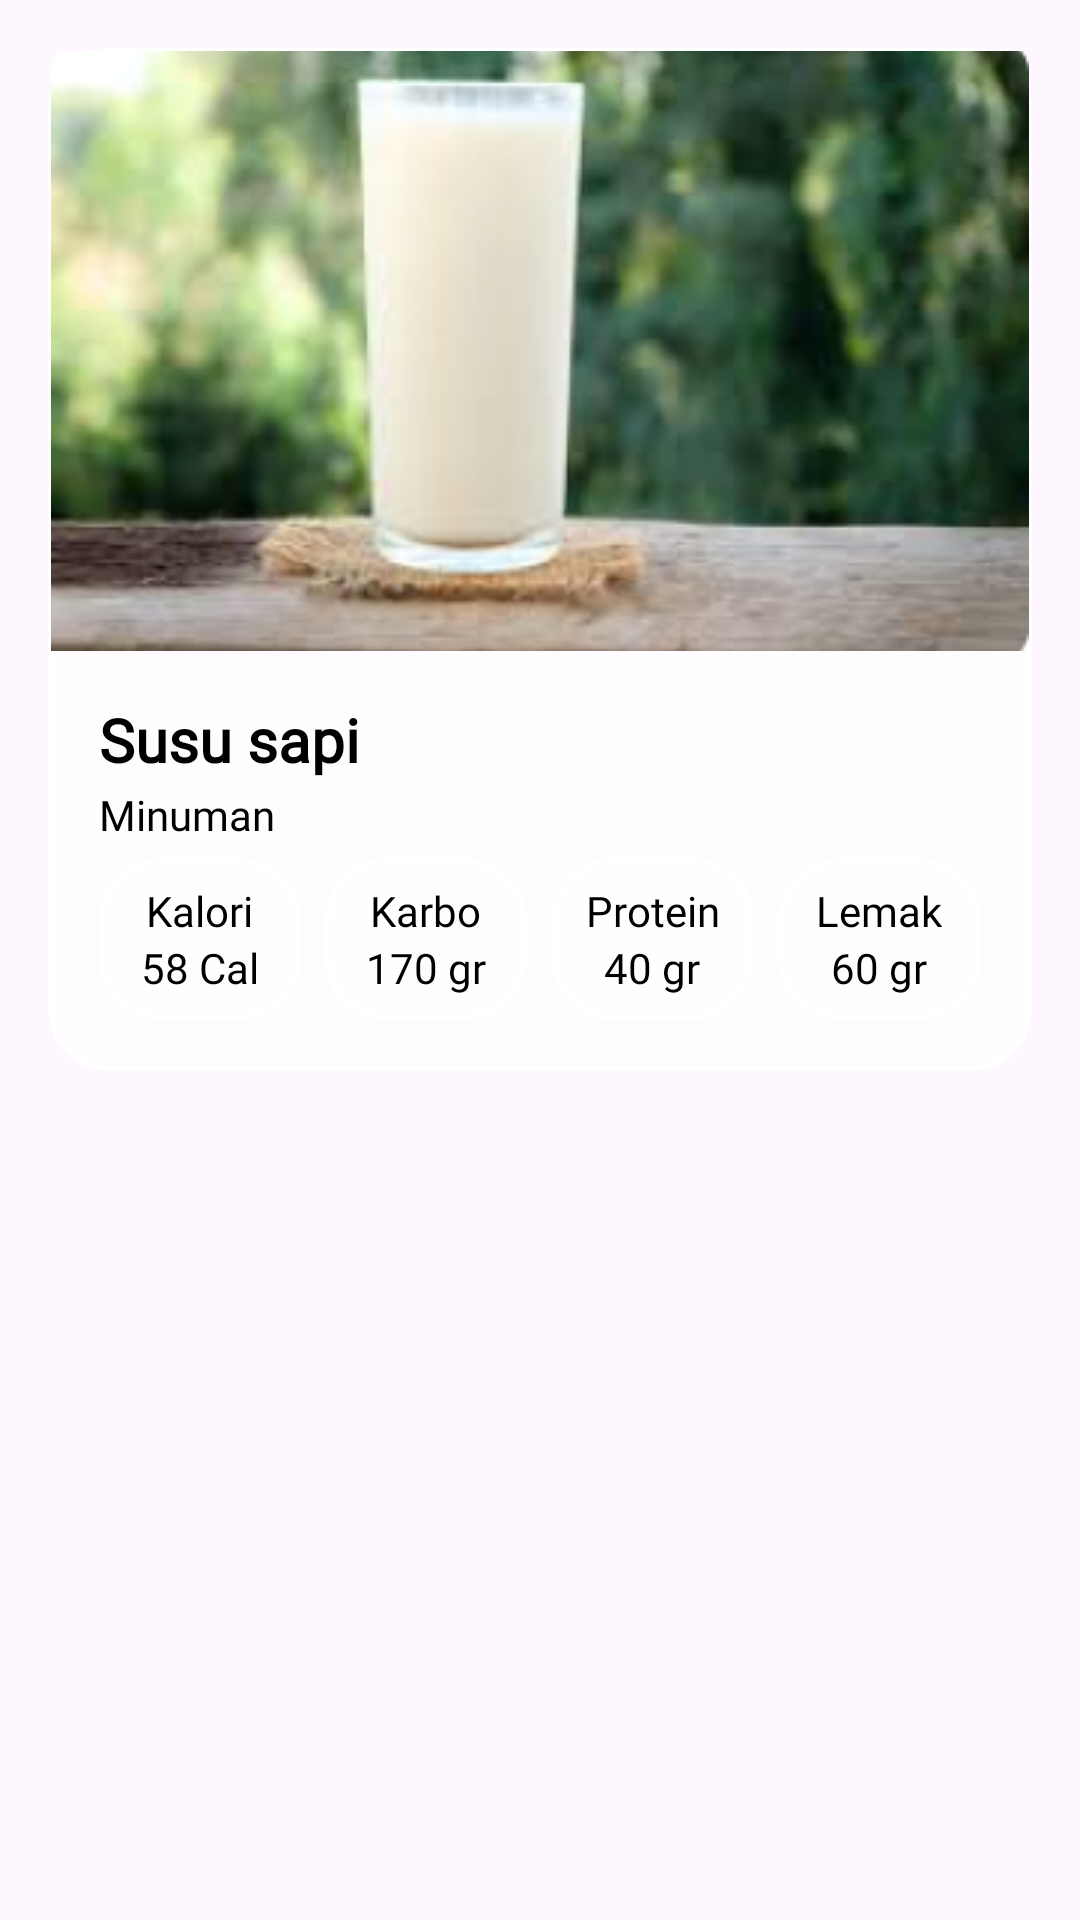

Here is an Android app screen rendered from its layout file. Give the layout XML and the strings, colors and styles it references.
<!-- AndroidManifest.xml: application theme Theme.FoodFinder -->
<!-- res/layout/fragment_minuman.xml -->
<?xml version="1.0" encoding="utf-8"?>
<ScrollView xmlns:android="http://schemas.android.com/apk/res/android"
    android:layout_width="match_parent"
    android:layout_height="match_parent"
    android:padding="16dp">

    <LinearLayout
        android:layout_width="match_parent"
        android:layout_height="wrap_content"
        android:orientation="vertical"
        android:background="@drawable/bg_glass"
        android:gravity="center">

        
        <ImageView
            android:layout_width="match_parent"
            android:layout_height="200dp"
            android:src="@drawable/susu_sapi"
            android:scaleType="centerCrop"
            android:background="@drawable/corner_item" />

        
        <RelativeLayout
            android:layout_width="match_parent"
            android:layout_height="wrap_content"
            android:padding="16dp">

            <TextView
                android:id="@+id/tvFoodTitle"
                android:layout_width="wrap_content"
                android:layout_height="wrap_content"
                android:text="Susu sapi"
                android:textStyle="bold"
                android:fontFamily="@font/dosis_medium"
                android:textSize="20sp"
                android:textColor="#000" />

            <TextView
                android:layout_width="wrap_content"
                android:layout_height="wrap_content"
                android:layout_below="@id/tvFoodTitle"
                android:layout_marginTop="2dp"
                android:text="Minuman"
                android:fontFamily="@font/dosis_medium"
                android:textColor="#000" />

            <LinearLayout
                android:layout_width="match_parent"
                android:layout_height="wrap_content"
                android:layout_below="@id/tvFoodTitle"
                android:layout_marginTop="26dp"
                android:orientation="horizontal"
                android:gravity="center"
                android:weightSum="4">

                
                <LinearLayout
                    android:layout_width="0dp"
                    android:layout_height="wrap_content"
                    android:layout_weight="1"
                    android:orientation="vertical"
                    android:gravity="center"
                    android:padding="8dp"
                    android:background="@drawable/bg_glass">

                    <TextView
                        android:layout_width="wrap_content"
                        android:layout_height="wrap_content"
                        android:text="Kalori"
                        android:textSize="14sp"
                        android:fontFamily="@font/dosis_medium"
                        android:textColor="#000"
                        android:gravity="center" />

                    <TextView
                        android:layout_width="wrap_content"
                        android:layout_height="wrap_content"
                        android:text="58 Cal"
                        android:fontFamily="@font/dosis_medium"
                        android:textSize="14sp"
                        android:textColor="#000"
                        android:gravity="center" />
                </LinearLayout>

                
                <LinearLayout
                    android:layout_width="0dp"
                    android:layout_height="wrap_content"
                    android:layout_weight="1"
                    android:orientation="vertical"
                    android:gravity="center"
                    android:padding="8dp"
                    android:background="@drawable/bg_glass"
                    android:layout_marginStart="8dp">

                    <TextView
                        android:layout_width="wrap_content"
                        android:layout_height="wrap_content"
                        android:text="Karbo"
                        android:textSize="14sp"
                        android:textColor="#000"
                        android:fontFamily="@font/dosis_medium"
                        android:gravity="center" />

                    <TextView
                        android:layout_width="wrap_content"
                        android:layout_height="wrap_content"
                        android:text="170 gr"
                        android:textSize="14sp"
                        android:fontFamily="@font/dosis_medium"
                        android:textColor="#000"
                        android:gravity="center" />
                </LinearLayout>

                
                <LinearLayout
                    android:layout_width="0dp"
                    android:layout_height="wrap_content"
                    android:layout_weight="1"
                    android:orientation="vertical"
                    android:gravity="center"
                    android:padding="8dp"
                    android:background="@drawable/bg_glass"
                    android:layout_marginStart="8dp">

                    <TextView
                        android:layout_width="wrap_content"
                        android:layout_height="wrap_content"
                        android:text="Protein"
                        android:fontFamily="@font/dosis_medium"
                        android:textSize="14sp"
                        android:textColor="#000"
                        android:gravity="center" />

                    <TextView
                        android:layout_width="wrap_content"
                        android:layout_height="wrap_content"
                        android:text="40 gr"
                        android:textSize="14sp"
                        android:fontFamily="@font/dosis_medium"
                        android:textColor="#000"
                        android:gravity="center" />
                </LinearLayout>

                
                <LinearLayout
                    android:layout_width="0dp"
                    android:layout_height="wrap_content"
                    android:layout_weight="1"
                    android:orientation="vertical"
                    android:gravity="center"
                    android:padding="8dp"
                    android:background="@drawable/bg_glass"
                    android:layout_marginStart="8dp">

                    <TextView
                        android:layout_width="wrap_content"
                        android:layout_height="wrap_content"
                        android:text="Lemak"
                        android:fontFamily="@font/dosis_medium"
                        android:textSize="14sp"
                        android:textColor="#000"
                        android:gravity="center" />

                    <TextView
                        android:layout_width="wrap_content"
                        android:layout_height="wrap_content"
                        android:text="60 gr"
                        android:textSize="14sp"
                        android:fontFamily="@font/dosis_medium"
                        android:textColor="#000"
                        android:gravity="center" />
                </LinearLayout>
            </LinearLayout>
        </RelativeLayout>
    </LinearLayout>
</ScrollView>
<!-- resources referenced by this layout -->
<resources>
  <!-- drawable bg_glass (drawable) -->
  <?xml version="1.0" encoding="utf-8"?>
  <layer-list xmlns:android="http://schemas.android.com/apk/res/android">
      <item>
          <shape android:shape="rectangle">
              <corners android:radius="20dp"/>
              <solid
                  android:color="#80FFFFFF" />
              <stroke
                  android:width="2dp"
                  android:color="#FFFFFFFF" />
              <padding
                  android:left="1dp"
                  android:right="1dp"
                  android:top="1dp"
                  android:bottom="1dp"/>
          </shape>
      </item>
      <item>
          <shape android:shape="rectangle">
              <corners android:radius="16dp"/>
              <solid android:color="#40FFFFFF"/>
          </shape>
      </item>
  </layer-list>
  <!-- drawable corner_item (drawable) -->
  <?xml version="1.0" encoding="utf-8"?>
  <shape xmlns:android="http://schemas.android.com/apk/res/android"
      android:shape="rectangle">
      <corners android:radius="66dp"/>
  </shape>
  <!-- drawable susu_sapi: png bitmap (drawable, 96854 bytes) -->
  <style name="Theme.FoodFinder" parent="Base.Theme.FoodFinder" />
  <style name="Base.Theme.FoodFinder" parent="Theme.Material3.DayNight.NoActionBar">
          
          
          <item name="colorOnSurfaceVariant">@color/black</item>
          <item name="android:forceDarkAllowed" tools:targetApi="q">false</item>
      </style>
  <color name="black">#FF000000</color>
</resources>
